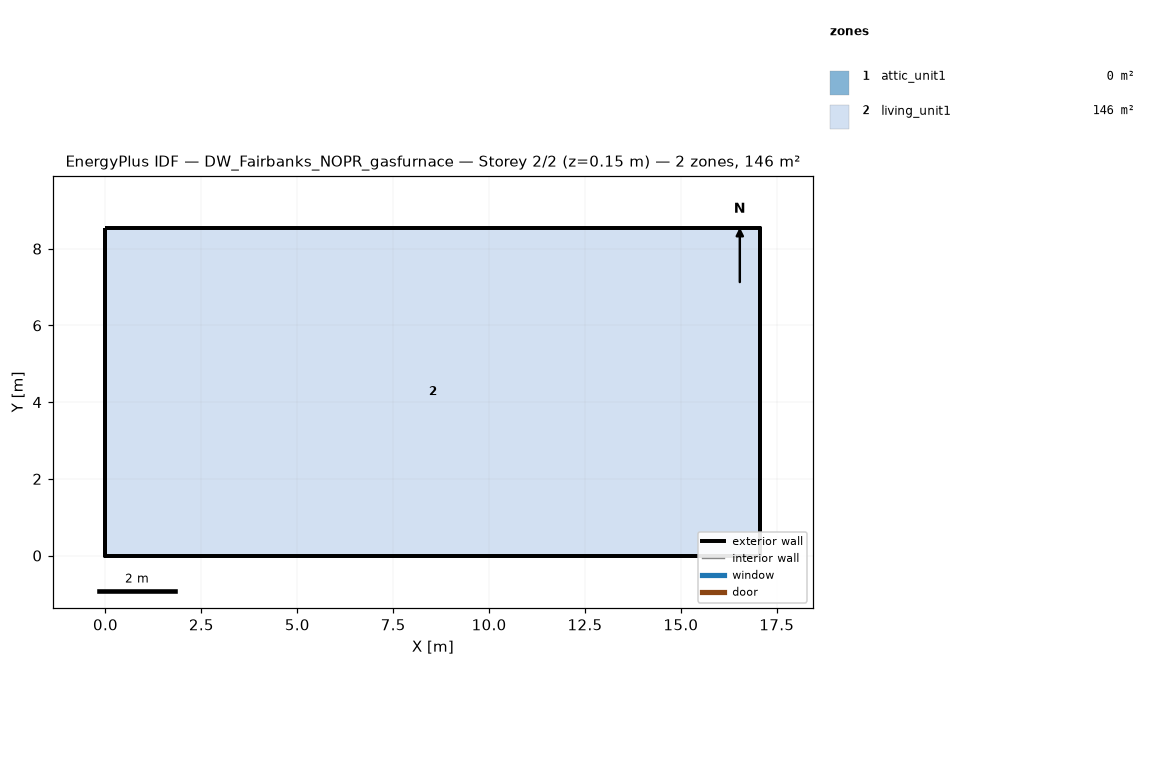
=== STOREY PLAN SPEC (per zone: floor XY polygon, exterior-wall plan segments, windows/doors) ===
zone 1: attic_unit1  (0.0 m²)
  exterior wall: (17.07, 0.00) – (17.07, 8.54) – (17.07, 4.27)  [12.8 m]
  exterior wall: (0.00, 8.54) – (0.00, 0.00) – (0.00, 4.27)  [12.8 m]
zone 2: living_unit1  (145.7 m²)
  floor: (0.00, 0.00) (0.00, 8.54) (17.07, 8.54) (17.07, 0.00)
  exterior wall: (0.00, 0.00) – (17.07, 0.00)  [17.1 m]
  exterior wall: (17.07, 0.00) – (17.07, 8.54)  [8.5 m]
  exterior wall: (17.07, 8.54) – (0.00, 8.54)  [17.1 m]
  exterior wall: (0.00, 8.54) – (0.00, 0.00)  [8.5 m]

=== DERIVED (storey summary) ===
Building: DW_Fairbanks_NOPR_gasfurnace
Storey: 2 of 2  (floor level z = 0.15 m)
Storey gross floor area: 145.7 m²
Zones on this storey: 2
  - attic_unit1: floor 0.0 m²; exterior wall 25.6 m (5.7 m²); WWR 0.0%
  - living_unit1: floor 145.7 m²; exterior wall 51.2 m (117.1 m²); WWR 0.0%
Zone adjacency: (none detected)